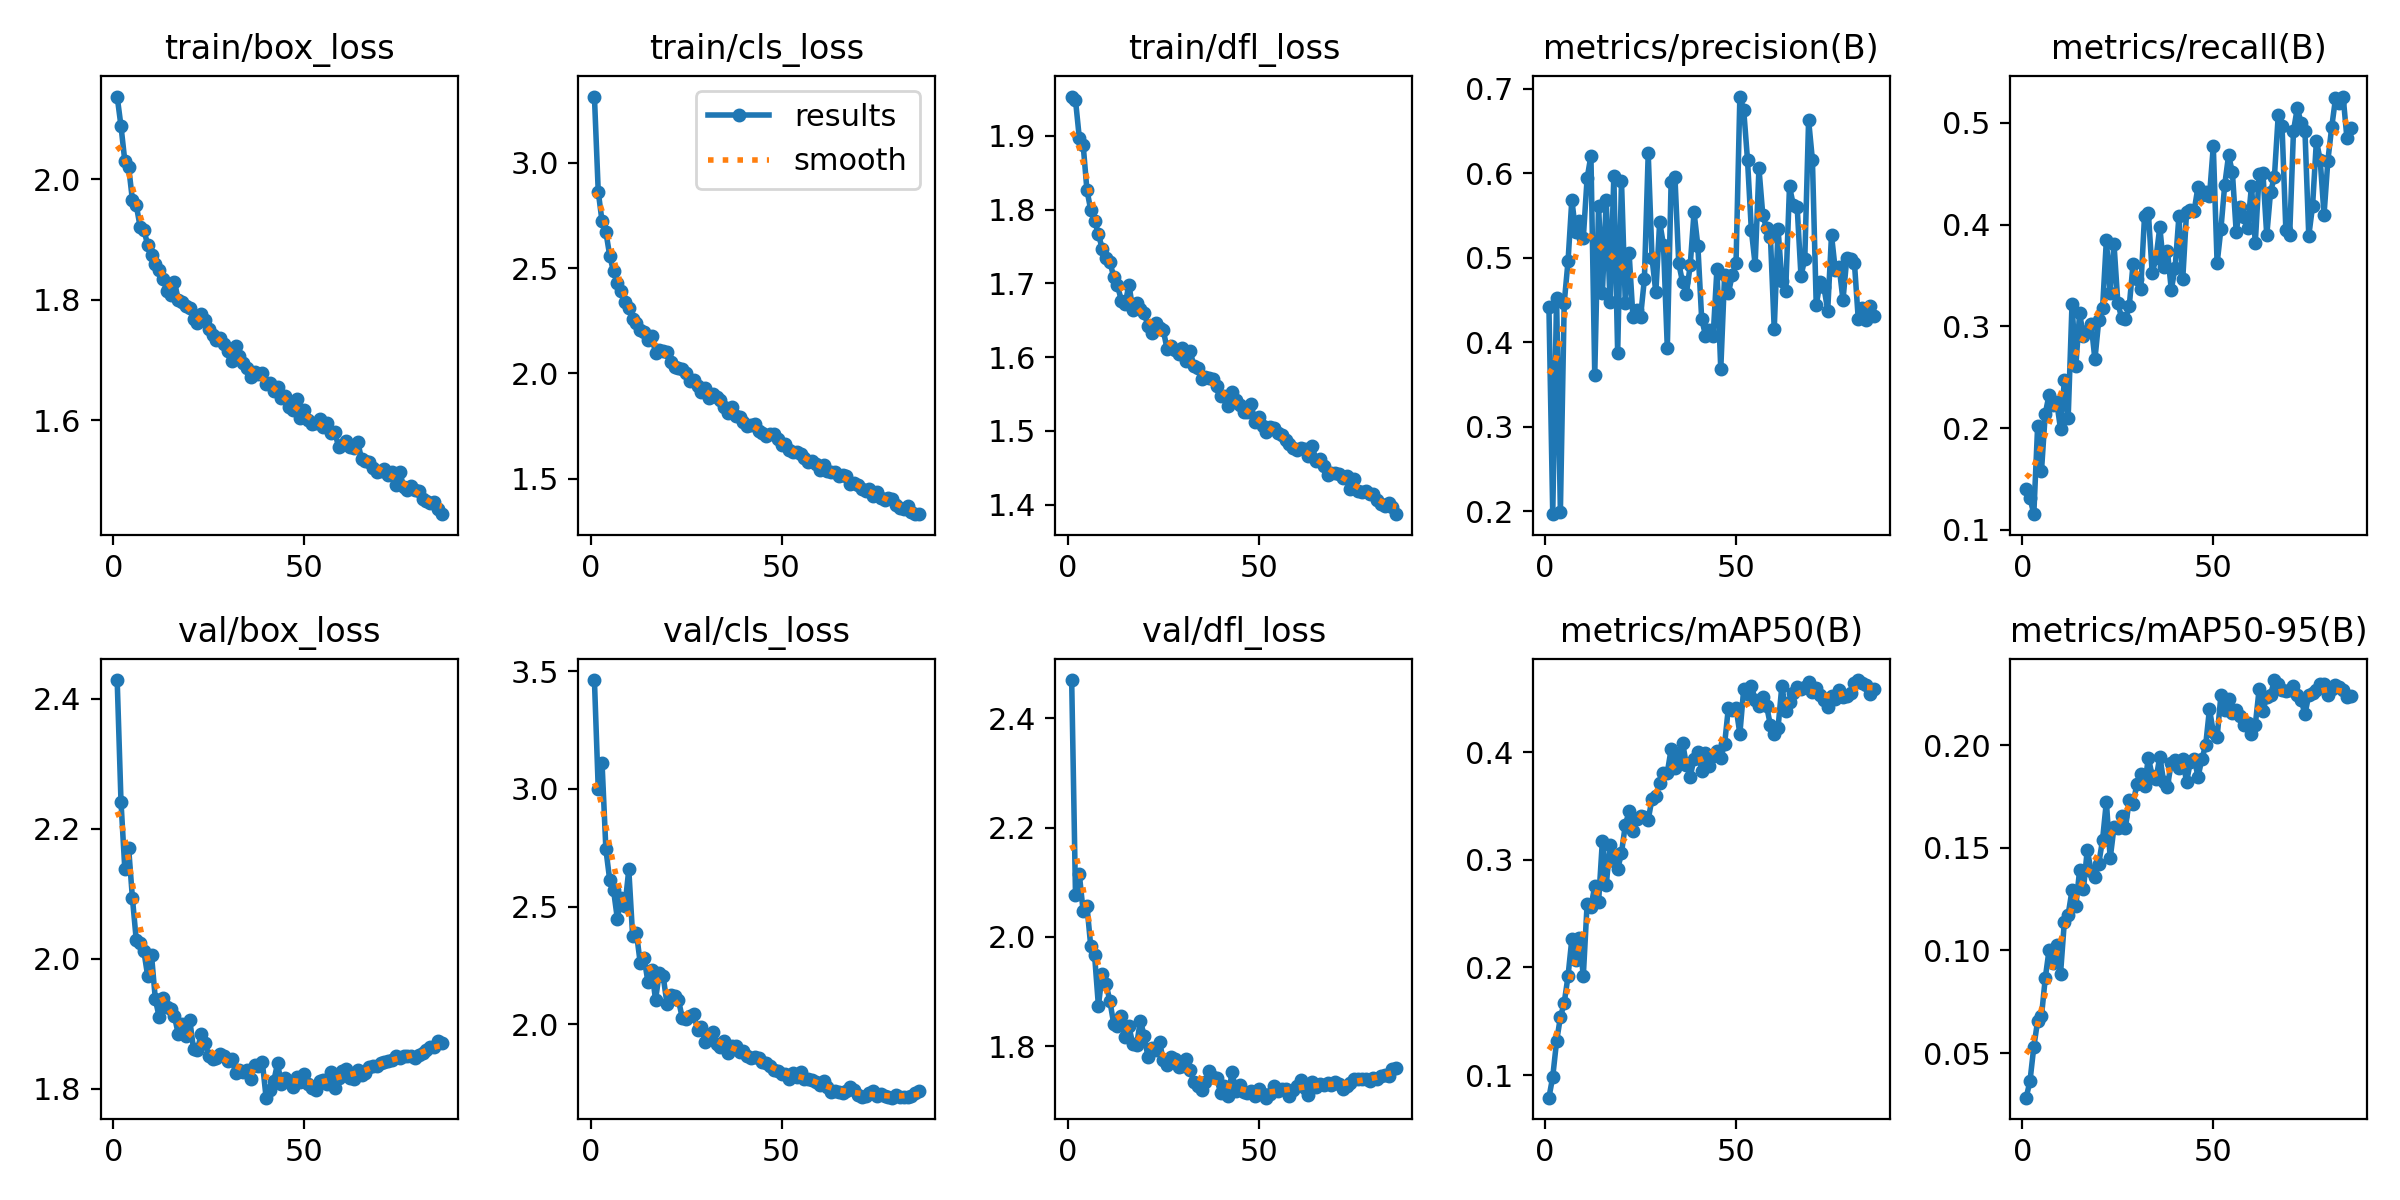

The table this chart was drawn from, first rows:
epoch, time, train/box_loss, train/cls_loss, train/dfl_loss, metrics/precision(B), metrics/recall(B), metrics/mAP50(B), metrics/mAP50-95(B), val/box_loss, val/cls_loss, val/dfl_loss, lr/pg0, lr/pg1, lr/pg2
1, 68.45, 2.137, 3.315, 1.953, 0.4421, 0.1402, 0.07905, 0.02826, 2.429, 3.462, 2.469, 0.0003326, 0.0003326, 0.06707
2, 127, 2.088, 2.863, 1.948, 0.1966, 0.1313, 0.09842, 0.03636, 2.242, 3, 2.077, 0.0006594, 0.0006594, 0.03406
3, 187.8, 2.03, 2.721, 1.897, 0.4527, 0.1153, 0.1313, 0.05303, 2.138, 3.108, 2.115, 0.0009795, 0.0009795, 0.001051
4, 247.4, 2.021, 2.672, 1.888, 0.1994, 0.2017, 0.1536, 0.06569, 2.17, 2.744, 2.047, 0.0009703, 0.0009703, 0.0009703
5, 313.6, 1.965, 2.56, 1.826, 0.4464, 0.1575, 0.167, 0.06787, 2.093, 2.613, 2.056, 0.0009604, 0.0009604, 0.0009604
6, 371.1, 1.957, 2.484, 1.799, 0.4957, 0.2142, 0.1919, 0.08653, 2.028, 2.571, 1.983, 0.0009505, 0.0009505, 0.0009505
7, 428.1, 1.921, 2.427, 1.785, 0.5687, 0.2327, 0.2264, 0.1003, 2.024, 2.448, 1.967, 0.0009406, 0.0009406, 0.0009406
8, 485.2, 1.916, 2.393, 1.767, 0.5306, 0.2229, 0.2067, 0.09408, 2.011, 2.535, 1.874, 0.0009307, 0.0009307, 0.0009307
9, 543.5, 1.89, 2.339, 1.747, 0.5438, 0.2254, 0.2278, 0.1027, 1.973, 2.503, 1.933, 0.0009208, 0.0009208, 0.0009208
10, 615.6, 1.874, 2.311, 1.734, 0.5233, 0.1991, 0.1918, 0.08872, 2.005, 2.658, 1.914, 0.0009109, 0.0009109, 0.0009109
11, 687.4, 1.86, 2.26, 1.729, 0.5941, 0.2468, 0.2591, 0.1141, 1.937, 2.376, 1.883, 0.000901, 0.000901, 0.000901
12, 748.7, 1.85, 2.242, 1.709, 0.6208, 0.2103, 0.256, 0.1175, 1.91, 2.388, 1.842, 0.0008911, 0.0008911, 0.0008911
13, 804.9, 1.834, 2.205, 1.697, 0.3615, 0.3214, 0.2758, 0.1293, 1.94, 2.26, 1.837, 0.0008812, 0.0008812, 0.0008812
14, 861.2, 1.814, 2.196, 1.677, 0.5618, 0.2611, 0.2607, 0.1216, 1.925, 2.282, 1.856, 0.0008713, 0.0008713, 0.0008713
15, 917.6, 1.807, 2.158, 1.672, 0.4585, 0.3127, 0.3177, 0.1392, 1.922, 2.181, 1.817, 0.0008614, 0.0008614, 0.0008614
16, 974.2, 1.83, 2.176, 1.698, 0.5684, 0.29, 0.2764, 0.1298, 1.911, 2.231, 1.837, 0.0008515, 0.0008515, 0.0008515
17, 1031, 1.8, 2.097, 1.664, 0.4482, 0.2949, 0.3137, 0.1492, 1.884, 2.104, 1.804, 0.0008416, 0.0008416, 0.0008416
18, 1088, 1.796, 2.114, 1.673, 0.5966, 0.3027, 0.2986, 0.1386, 1.9, 2.218, 1.803, 0.0008317, 0.0008317, 0.0008317
19, 1145, 1.79, 2.107, 1.665, 0.3873, 0.2674, 0.291, 0.1361, 1.881, 2.205, 1.847, 0.0008218, 0.0008218, 0.0008218
20, 1201, 1.786, 2.104, 1.66, 0.5914, 0.3057, 0.3064, 0.1422, 1.906, 2.087, 1.819, 0.0008119, 0.0008119, 0.0008119
21, 1260, 1.768, 2.053, 1.642, 0.4466, 0.3176, 0.3323, 0.1539, 1.861, 2.126, 1.78, 0.000802, 0.000802, 0.000802
22, 1320, 1.761, 2.031, 1.633, 0.5054, 0.3847, 0.3451, 0.1725, 1.859, 2.122, 1.797, 0.0007921, 0.0007921, 0.0007921
23, 1378, 1.776, 2.027, 1.646, 0.4302, 0.3331, 0.3271, 0.1449, 1.885, 2.103, 1.793, 0.0007822, 0.0007822, 0.0007822
24, 1435, 1.766, 2.02, 1.639, 0.4382, 0.3806, 0.3381, 0.16, 1.87, 2.028, 1.807, 0.0007723, 0.0007723, 0.0007723
25, 1493, 1.751, 2.002, 1.636, 0.4304, 0.3233, 0.3409, 0.1596, 1.85, 2.023, 1.776, 0.0007624, 0.0007624, 0.0007624
26, 1549, 1.741, 1.962, 1.61, 0.4748, 0.3079, 0.3397, 0.1656, 1.845, 2.035, 1.766, 0.0007525, 0.0007525, 0.0007525
27, 1606, 1.732, 1.968, 1.615, 0.6235, 0.307, 0.3373, 0.1599, 1.847, 2.044, 1.78, 0.0007426, 0.0007426, 0.0007426
28, 1676, 1.736, 1.938, 1.609, 0.4995, 0.3201, 0.3567, 0.1732, 1.853, 1.977, 1.778, 0.0007327, 0.0007327, 0.0007327
29, 1750, 1.727, 1.911, 1.603, 0.459, 0.3615, 0.3595, 0.1714, 1.849, 1.987, 1.762, 0.0007228, 0.0007228, 0.0007228
30, 1808, 1.714, 1.933, 1.612, 0.5424, 0.3468, 0.3711, 0.1813, 1.842, 1.925, 1.764, 0.0007129, 0.0007129, 0.0007129
31, 1867, 1.698, 1.883, 1.594, 0.5152, 0.3367, 0.3808, 0.1859, 1.846, 1.947, 1.777, 0.000703, 0.000703, 0.000703
32, 1926, 1.724, 1.905, 1.609, 0.3932, 0.4088, 0.381, 0.18, 1.824, 1.967, 1.756, 0.0006931, 0.0006931, 0.0006931
33, 1985, 1.707, 1.888, 1.588, 0.5899, 0.4111, 0.4027, 0.1941, 1.828, 1.917, 1.736, 0.0006832, 0.0006832, 0.0006832
34, 2045, 1.695, 1.874, 1.586, 0.5952, 0.3522, 0.3849, 0.1851, 1.825, 1.902, 1.728, 0.0006733, 0.0006733, 0.0006733
35, 2104, 1.686, 1.841, 1.57, 0.4934, 0.3671, 0.3965, 0.1836, 1.828, 1.931, 1.72, 0.0006634, 0.0006634, 0.0006634
36, 2162, 1.672, 1.812, 1.573, 0.471, 0.3975, 0.4087, 0.1945, 1.814, 1.88, 1.735, 0.0006535, 0.0006535, 0.0006535
37, 2220, 1.68, 1.841, 1.571, 0.4577, 0.3581, 0.3881, 0.1824, 1.837, 1.906, 1.756, 0.0006436, 0.0006436, 0.0006436
38, 2278, 1.676, 1.797, 1.57, 0.4912, 0.3736, 0.3771, 0.1799, 1.834, 1.908, 1.744, 0.0006337, 0.0006337, 0.0006337
39, 2337, 1.678, 1.794, 1.561, 0.5539, 0.3359, 0.394, 0.1916, 1.841, 1.884, 1.742, 0.0006238, 0.0006238, 0.0006238
40, 2397, 1.66, 1.767, 1.547, 0.5141, 0.3575, 0.4001, 0.193, 1.786, 1.886, 1.715, 0.0006139, 0.0006139, 0.0006139
41, 2455, 1.662, 1.752, 1.547, 0.4278, 0.4082, 0.3827, 0.1891, 1.799, 1.866, 1.728, 0.000604, 0.000604, 0.000604
42, 2513, 1.649, 1.757, 1.534, 0.4081, 0.3463, 0.3995, 0.1933, 1.811, 1.858, 1.709, 0.0005941, 0.0005941, 0.0005941
43, 2571, 1.656, 1.758, 1.552, 0.4151, 0.412, 0.3868, 0.182, 1.839, 1.861, 1.753, 0.0005842, 0.0005842, 0.0005842
44, 2630, 1.637, 1.725, 1.541, 0.407, 0.4139, 0.3962, 0.1921, 1.807, 1.855, 1.718, 0.0005743, 0.0005743, 0.0005743
45, 2688, 1.64, 1.716, 1.535, 0.487, 0.4137, 0.4014, 0.1935, 1.816, 1.839, 1.729, 0.0005644, 0.0005644, 0.0005644
46, 2747, 1.621, 1.703, 1.525, 0.3681, 0.4373, 0.3944, 0.1846, 1.811, 1.835, 1.717, 0.0005545, 0.0005545, 0.0005545
47, 2806, 1.617, 1.713, 1.525, 0.4792, 0.429, 0.4074, 0.1933, 1.802, 1.824, 1.715, 0.0005446, 0.0005446, 0.0005446
48, 2864, 1.635, 1.714, 1.536, 0.4583, 0.4321, 0.4414, 0.2, 1.818, 1.806, 1.719, 0.0005347, 0.0005347, 0.0005347
49, 2922, 1.604, 1.686, 1.512, 0.4794, 0.4279, 0.4391, 0.2177, 1.81, 1.8, 1.71, 0.0005248, 0.0005248, 0.0005248
50, 2981, 1.617, 1.662, 1.518, 0.4939, 0.477, 0.4414, 0.2064, 1.822, 1.788, 1.723, 0.0005149, 0.0005149, 0.0005149
51, 3039, 1.6, 1.663, 1.506, 0.6908, 0.3617, 0.417, 0.2039, 1.806, 1.789, 1.712, 0.000505, 0.000505, 0.000505
52, 3097, 1.594, 1.638, 1.498, 0.6754, 0.3958, 0.4583, 0.2245, 1.801, 1.767, 1.706, 0.0004951, 0.0004951, 0.0004951
53, 3156, 1.595, 1.628, 1.506, 0.6159, 0.4392, 0.4541, 0.2174, 1.798, 1.795, 1.714, 0.0004852, 0.0004852, 0.0004852
54, 3214, 1.603, 1.628, 1.504, 0.5333, 0.4681, 0.4618, 0.2226, 1.812, 1.774, 1.728, 0.0004753, 0.0004753, 0.0004753
55, 3272, 1.588, 1.615, 1.498, 0.4919, 0.4514, 0.4482, 0.2159, 1.813, 1.797, 1.718, 0.0004654, 0.0004654, 0.0004654
56, 3330, 1.596, 1.599, 1.494, 0.6058, 0.3927, 0.4428, 0.2174, 1.807, 1.769, 1.722, 0.0004555, 0.0004555, 0.0004555
57, 3388, 1.579, 1.579, 1.487, 0.5509, 0.4177, 0.4517, 0.2141, 1.826, 1.767, 1.723, 0.0004456, 0.0004456, 0.0004456
58, 3447, 1.58, 1.586, 1.483, 0.5347, 0.4077, 0.4427, 0.2101, 1.802, 1.761, 1.709, 0.0004357, 0.0004357, 0.0004357
59, 3505, 1.556, 1.568, 1.476, 0.5251, 0.3961, 0.4251, 0.2108, 1.816, 1.754, 1.721, 0.0004258, 0.0004258, 0.0004258
60, 3563, 1.559, 1.542, 1.474, 0.4155, 0.4382, 0.417, 0.2056, 1.828, 1.743, 1.727, 0.0004159, 0.0004159, 0.0004159
... 26 more rows
